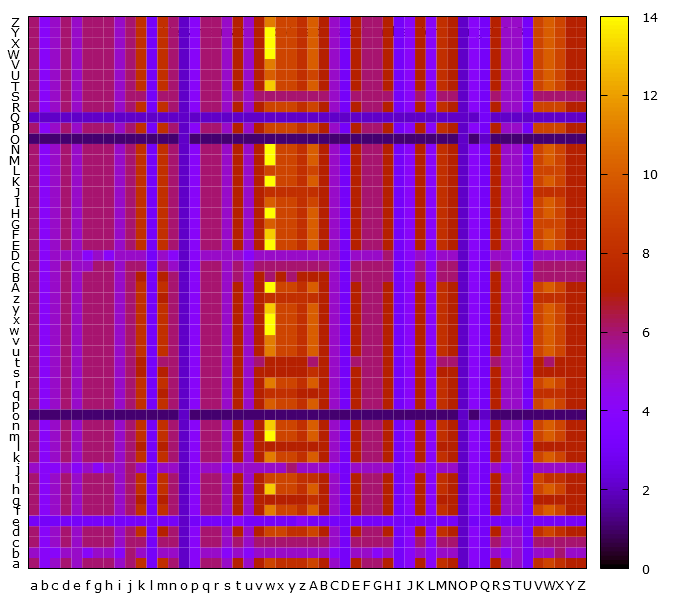

The table this chart was drawn from, first rows:
, a, b, c, d, e, f, g, h, i, j, k, l, m, n, o, p, q, r, s, t, u, v, w
a, 6, 4, 5, 6, 5, 6, 6, 6, 5, 6, 8, 3, 8, 6, 2, 4, 6, 6, 5, 7, 5, 7, 9
b, 5, 4, 4, 5, 5, 4, 5, 5, 4, 6, 5, 3, 5, 5, 2, 4, 5, 5, 4, 5, 4, 5, 5
c, 6, 4, 5, 6, 5, 6, 6, 6, 5, 6, 6, 3, 6, 6, 2, 4, 6, 6, 5, 6, 5, 6, 6
d, 6, 4, 5, 6, 5, 6, 6, 6, 5, 6, 8, 3, 7, 6, 2, 4, 6, 6, 5, 7, 5, 7, 9
e, 3, 3, 3, 3, 3, 3, 3, 3, 3, 3, 3, 3, 3, 3, 2, 3, 3, 3, 3, 4, 3, 3, 3
f, 6, 4, 5, 6, 5, 6, 6, 6, 5, 6, 8, 3, 8, 6, 2, 4, 6, 6, 5, 7, 5, 7, 11
g, 6, 4, 5, 6, 5, 6, 6, 6, 5, 6, 7, 3, 7, 6, 2, 4, 6, 6, 5, 7, 5, 7, 7
h, 6, 4, 5, 6, 5, 6, 6, 6, 5, 6, 8, 3, 8, 6, 2, 4, 6, 6, 5, 7, 5, 7, 13
i, 6, 4, 5, 6, 5, 6, 6, 6, 5, 6, 8, 3, 8, 6, 2, 4, 6, 6, 5, 7, 5, 7, 9
j, 5, 4, 4, 5, 4, 5, 4, 5, 5, 6, 5, 3, 5, 5, 2, 4, 5, 5, 4, 5, 5, 5, 5
k, 6, 4, 5, 6, 5, 6, 6, 6, 5, 6, 8, 3, 8, 6, 2, 4, 6, 6, 5, 7, 5, 7, 11
l, 6, 4, 5, 6, 5, 6, 6, 6, 5, 6, 7, 3, 7, 6, 2, 4, 6, 6, 5, 7, 5, 7, 7
m, 6, 4, 5, 6, 5, 6, 6, 6, 5, 6, 8, 3, 8, 6, 2, 4, 6, 6, 5, 7, 5, 7, 14
n, 6, 4, 5, 6, 5, 6, 6, 6, 5, 6, 8, 3, 8, 6, 2, 4, 6, 6, 5, 7, 5, 7, 13
o, 1, 1, 1, 1, 1, 1, 1, 1, 1, 1, 1, 1, 1, 1, 2, 1, 1, 1, 1, 1, 1, 1, 1
p, 6, 4, 5, 6, 5, 6, 6, 6, 5, 6, 8, 3, 8, 6, 2, 4, 6, 6, 5, 7, 5, 7, 10
q, 6, 4, 5, 6, 5, 6, 6, 6, 5, 6, 8, 3, 7, 6, 2, 4, 6, 6, 5, 7, 5, 7, 8
r, 6, 4, 5, 6, 5, 6, 6, 6, 5, 6, 8, 3, 8, 6, 2, 4, 6, 6, 5, 7, 5, 7, 11
s, 6, 4, 5, 6, 5, 6, 6, 6, 5, 6, 7, 3, 7, 6, 2, 4, 6, 6, 5, 7, 5, 7, 7
t, 6, 4, 5, 6, 5, 6, 6, 6, 5, 6, 7, 3, 6, 6, 2, 4, 6, 6, 5, 7, 5, 6, 7
u, 6, 4, 5, 6, 5, 6, 6, 6, 5, 6, 8, 3, 8, 6, 2, 4, 6, 6, 5, 7, 5, 7, 11
v, 6, 4, 5, 6, 5, 6, 6, 6, 5, 6, 8, 3, 8, 6, 2, 4, 6, 6, 5, 7, 5, 7, 11
w, 6, 4, 5, 6, 5, 6, 6, 6, 5, 6, 8, 3, 8, 6, 2, 4, 6, 6, 5, 7, 5, 7, 14
x, 6, 4, 5, 6, 5, 6, 6, 6, 5, 6, 8, 3, 8, 6, 2, 4, 6, 6, 5, 7, 5, 7, 14
y, 6, 4, 5, 6, 5, 6, 6, 6, 5, 6, 8, 3, 8, 6, 2, 4, 6, 6, 5, 7, 5, 7, 13
z, 6, 4, 5, 6, 5, 6, 6, 6, 5, 6, 8, 3, 7, 6, 2, 4, 6, 6, 5, 7, 5, 7, 8
A, 6, 4, 5, 6, 5, 6, 6, 6, 5, 6, 8, 3, 8, 6, 2, 4, 6, 6, 5, 7, 5, 7, 14
B, 6, 4, 5, 6, 5, 6, 6, 6, 5, 6, 7, 3, 7, 6, 2, 4, 6, 6, 5, 6, 5, 7, 6
C, 6, 4, 5, 6, 5, 5, 6, 6, 5, 6, 6, 3, 6, 5, 2, 4, 6, 6, 5, 6, 5, 6, 6
D, 6, 4, 5, 5, 5, 4, 5, 4, 5, 5, 5, 3, 5, 4, 2, 4, 5, 5, 5, 5, 4, 5, 5
E, 6, 4, 5, 6, 5, 6, 6, 6, 5, 6, 8, 3, 8, 6, 2, 4, 6, 6, 5, 7, 5, 7, 14
F, 6, 4, 5, 6, 5, 6, 6, 6, 5, 6, 8, 3, 8, 6, 2, 4, 6, 6, 5, 7, 5, 7, 13
G, 6, 4, 5, 6, 5, 6, 6, 6, 5, 6, 8, 3, 8, 6, 2, 4, 6, 6, 5, 7, 5, 7, 10
H, 6, 4, 5, 6, 5, 6, 6, 6, 5, 6, 8, 3, 8, 6, 2, 4, 6, 6, 5, 7, 5, 7, 14
I, 6, 4, 5, 6, 5, 6, 6, 6, 5, 6, 8, 3, 8, 6, 2, 4, 6, 6, 5, 7, 5, 7, 10
J, 6, 4, 5, 6, 5, 6, 6, 6, 5, 6, 8, 3, 8, 6, 2, 4, 6, 6, 5, 7, 5, 7, 8
K, 6, 4, 5, 6, 5, 6, 6, 6, 5, 6, 8, 3, 8, 6, 2, 4, 6, 6, 5, 7, 5, 7, 14
L, 6, 4, 5, 6, 5, 6, 6, 6, 5, 6, 8, 3, 8, 6, 2, 4, 6, 6, 5, 7, 5, 7, 9
M, 6, 4, 5, 6, 5, 6, 6, 6, 5, 6, 8, 3, 8, 6, 2, 4, 6, 6, 5, 7, 5, 7, 14
N, 6, 4, 5, 6, 5, 6, 6, 6, 5, 6, 8, 3, 8, 6, 2, 4, 6, 6, 5, 7, 5, 7, 14
O, 1, 1, 1, 1, 1, 1, 1, 1, 1, 1, 1, 1, 1, 1, 2, 1, 1, 1, 1, 1, 1, 1, 1
P, 6, 4, 5, 6, 5, 6, 6, 6, 5, 6, 8, 3, 8, 6, 2, 4, 6, 6, 5, 7, 5, 7, 9
Q, 2, 2, 2, 2, 2, 2, 2, 2, 2, 2, 2, 2, 2, 2, 2, 2, 2, 2, 2, 2, 2, 2, 2
R, 6, 4, 5, 6, 5, 6, 6, 6, 5, 6, 8, 3, 8, 6, 2, 4, 6, 6, 5, 7, 5, 7, 9
S, 6, 4, 5, 6, 5, 6, 6, 6, 5, 6, 6, 3, 6, 6, 2, 4, 6, 6, 5, 6, 5, 6, 6
T, 6, 4, 5, 6, 5, 6, 6, 6, 5, 6, 8, 3, 8, 6, 2, 4, 6, 6, 5, 7, 5, 7, 13
U, 6, 4, 5, 6, 5, 6, 6, 6, 5, 6, 8, 3, 8, 6, 2, 4, 6, 6, 5, 7, 5, 7, 10
V, 6, 4, 5, 6, 5, 6, 6, 6, 5, 6, 8, 3, 8, 6, 2, 4, 6, 6, 5, 7, 5, 7, 11
W, 6, 4, 5, 6, 5, 6, 6, 6, 5, 6, 8, 3, 8, 6, 2, 4, 6, 6, 5, 7, 5, 7, 14
X, 6, 4, 5, 6, 5, 6, 6, 6, 5, 6, 8, 3, 8, 6, 2, 4, 6, 6, 5, 7, 5, 7, 14
Y, 6, 4, 5, 6, 5, 6, 6, 6, 5, 6, 8, 3, 8, 6, 2, 4, 6, 6, 5, 7, 5, 7, 14
Z, 6, 4, 5, 6, 5, 6, 6, 6, 5, 6, 8, 3, 8, 6, 2, 4, 6, 6, 5, 7, 5, 7, 11
